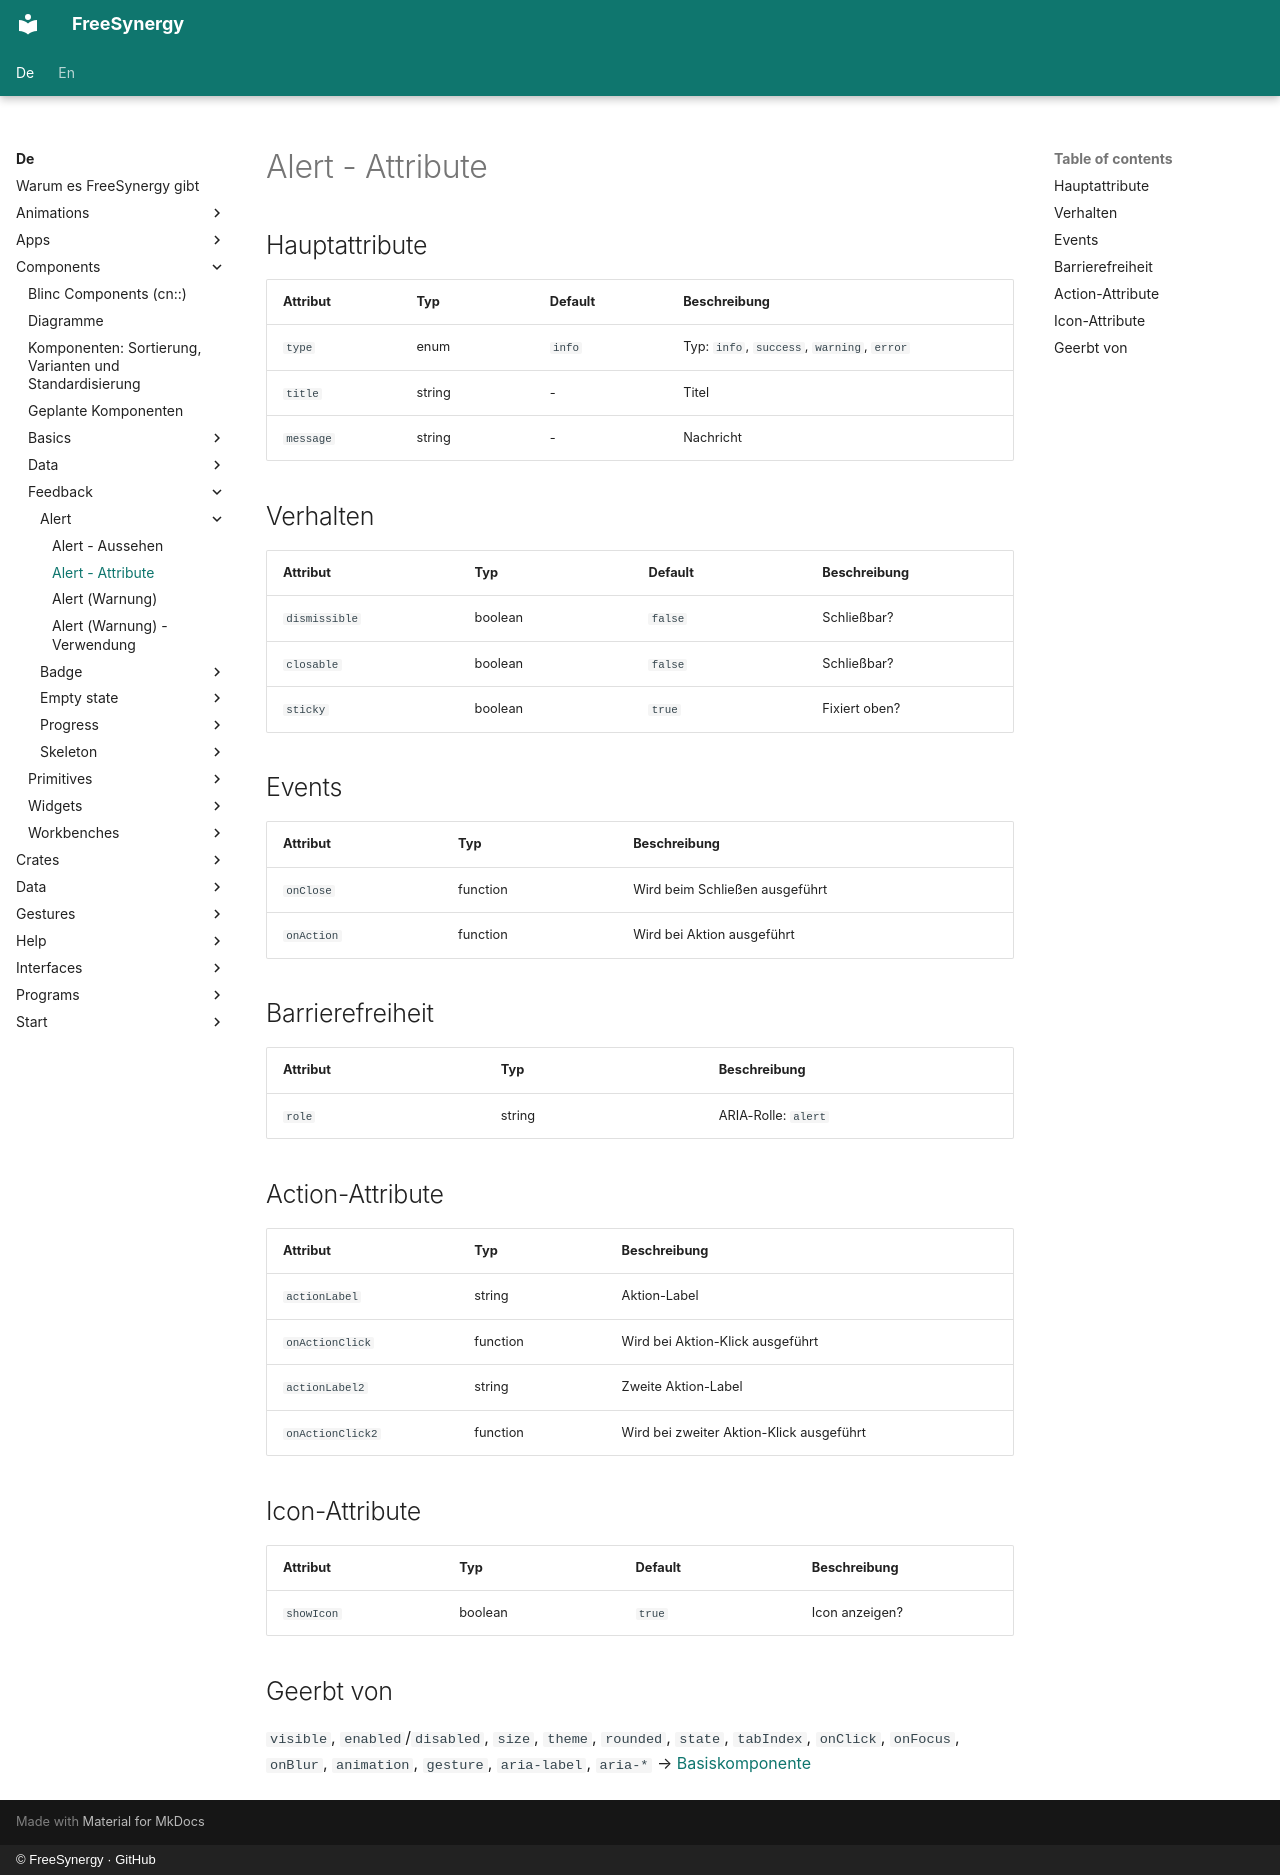

repository: FreeSynergy/fs-documentation · page: de/components/feedback/alert/attributes/index.html · generator: mkdocs · copyright: © FreeSynergy · GitHub

# Alert - Attribute

## Hauptattribute

| Attribut | Typ | Default | Beschreibung |
|----------|-----|---------|--------------|
| `type` | enum | `info` | Typ: `info`, `success`, `warning`, `error` |
| `title` | string | - | Titel |
| `message` | string | - | Nachricht |

## Verhalten

| Attribut | Typ | Default | Beschreibung |
|---|---|---|---|
| `dismissible` | boolean | `false` | Schließbar? |
| `closable` | boolean | `false` | Schließbar? |
| `sticky` | boolean | `true` | Fixiert oben? |

## Events

| Attribut | Typ | Beschreibung |
|----------|-----|--------------|
| `onClose` | function | Wird beim Schließen ausgeführt |
| `onAction` | function | Wird bei Aktion ausgeführt |

## Barrierefreiheit

| Attribut | Typ | Beschreibung |
|----------|-----|--------------|
| `role` | string | ARIA-Rolle: `alert` |

## Action-Attribute

| Attribut | Typ | Beschreibung |
|----------|-----|--------------|
| `actionLabel` | string | Aktion-Label |
| `onActionClick` | function | Wird bei Aktion-Klick ausgeführt |
| `actionLabel2` | string | Zweite Aktion-Label |
| `onActionClick2` | function | Wird bei zweiter Aktion-Klick ausgeführt |

## Icon-Attribute

| Attribut | Typ | Default | Beschreibung |
|---|---|---|---|
| `showIcon` | boolean | `true` | Icon anzeigen? |

## Geerbt von

`visible`, `enabled`/`disabled`, `size`, `theme`, `rounded`, `state`,
`tabIndex`, `onClick`, `onFocus`, `onBlur`, `animation`, `gesture`,
`aria-label`, `aria-*` → [Basiskomponente](../../basics/base/)
